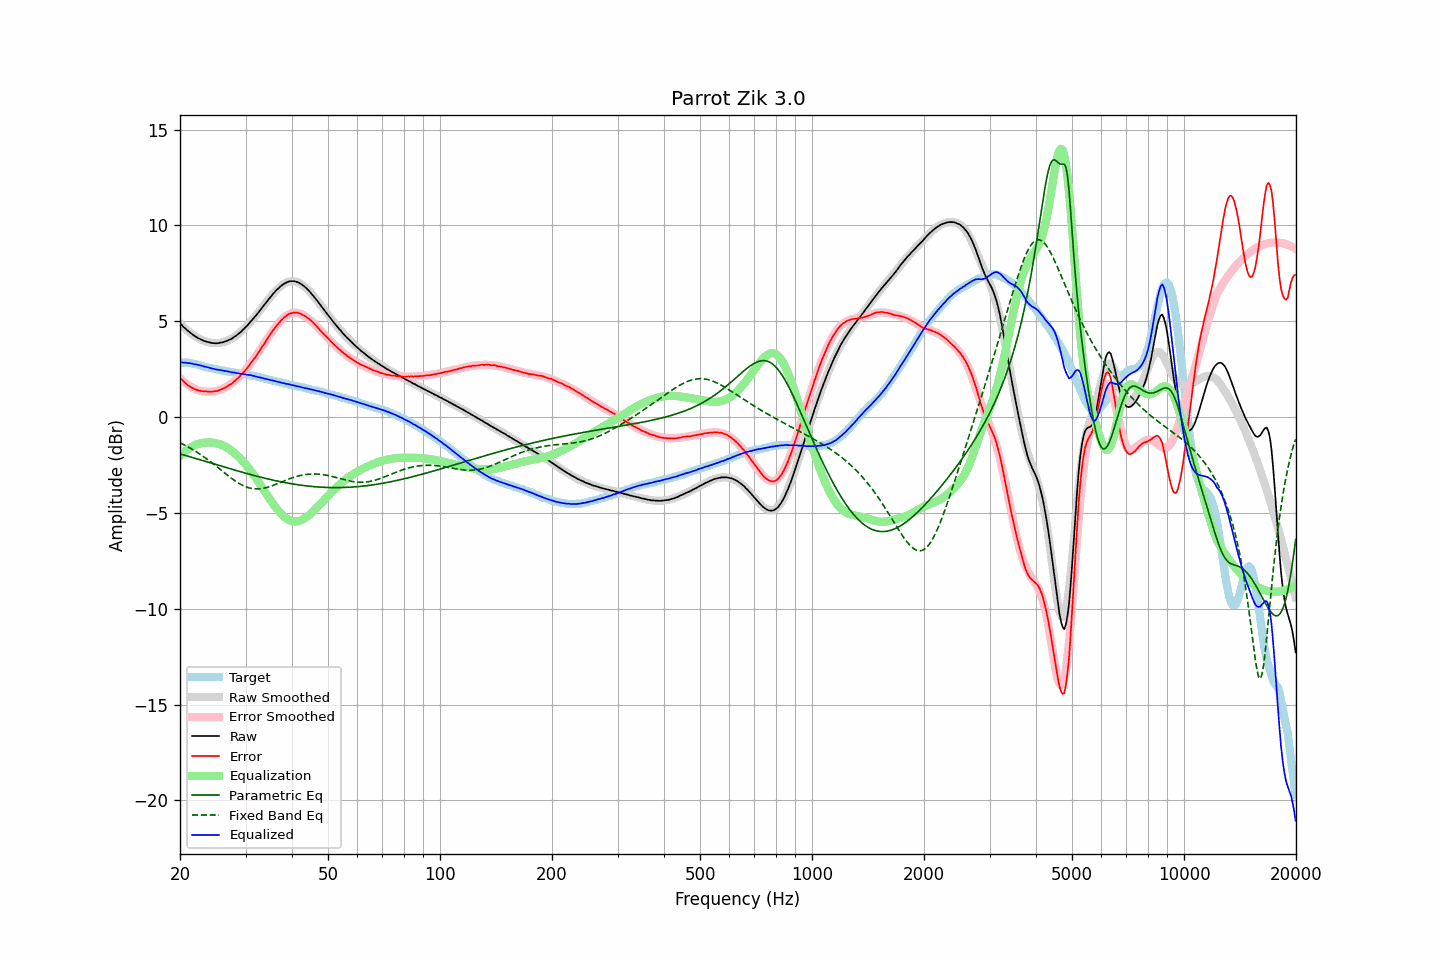

Values plotted in this chart, from the file beside it:
frequency, raw, error, smoothed, error_smoothed, equalization, parametric_eq, fixed_band_eq, equalized_raw, equalized_smoothed, target
20.00, 4.89, 2.05, 4.90, 2.03, -2.03, -1.92, -1.34, 2.86, 2.86, 2.84
20.20, 4.81, 1.97, 4.81, 1.95, -1.95, -1.94, -1.38, 2.86, 2.86, 2.84
20.40, 4.72, 1.88, 4.72, 1.88, -1.88, -1.97, -1.42, 2.84, 2.85, 2.84
20.61, 4.64, 1.80, 4.64, 1.80, -1.80, -1.99, -1.47, 2.84, 2.84, 2.84
20.81, 4.57, 1.73, 4.57, 1.74, -1.74, -2.02, -1.51, 2.83, 2.83, 2.84
21.02, 4.49, 1.65, 4.49, 1.68, -1.68, -2.04, -1.55, 2.82, 2.82, 2.84
21.23, 4.43, 1.61, 4.42, 1.62, -1.62, -2.07, -1.60, 2.81, 2.81, 2.82
21.44, 4.36, 1.55, 4.36, 1.57, -1.57, -2.09, -1.65, 2.79, 2.79, 2.81
21.66, 4.30, 1.51, 4.30, 1.52, -1.52, -2.11, -1.70, 2.78, 2.78, 2.79
21.87, 4.23, 1.46, 4.24, 1.48, -1.48, -2.14, -1.75, 2.75, 2.76, 2.77
22.09, 4.19, 1.43, 4.19, 1.44, -1.44, -2.16, -1.80, 2.75, 2.75, 2.76
22.31, 4.13, 1.40, 4.14, 1.41, -1.41, -2.19, -1.86, 2.72, 2.73, 2.73
22.54, 4.09, 1.38, 4.09, 1.38, -1.38, -2.21, -1.91, 2.71, 2.71, 2.71
22.76, 4.05, 1.36, 4.05, 1.36, -1.36, -2.24, -1.97, 2.69, 2.69, 2.69
22.99, 4.01, 1.35, 4.01, 1.35, -1.35, -2.26, -2.02, 2.66, 2.66, 2.66
23.22, 3.97, 1.34, 3.97, 1.33, -1.33, -2.29, -2.08, 2.64, 2.64, 2.63
23.45, 3.95, 1.35, 3.94, 1.33, -1.33, -2.32, -2.14, 2.62, 2.62, 2.60
23.69, 3.92, 1.33, 3.92, 1.32, -1.32, -2.34, -2.21, 2.60, 2.60, 2.59
23.92, 3.90, 1.33, 3.90, 1.32, -1.32, -2.37, -2.27, 2.58, 2.58, 2.57
24.16, 3.88, 1.32, 3.88, 1.32, -1.32, -2.39, -2.33, 2.56, 2.56, 2.56
24.40, 3.86, 1.32, 3.87, 1.33, -1.33, -2.42, -2.40, 2.53, 2.54, 2.54
24.65, 3.86, 1.34, 3.86, 1.34, -1.34, -2.44, -2.46, 2.52, 2.52, 2.52
24.89, 3.85, 1.35, 3.86, 1.36, -1.36, -2.47, -2.53, 2.50, 2.50, 2.50
25.14, 3.85, 1.36, 3.86, 1.37, -1.37, -2.49, -2.60, 2.48, 2.48, 2.49
25.39, 3.86, 1.39, 3.86, 1.40, -1.40, -2.52, -2.66, 2.46, 2.47, 2.47
25.65, 3.88, 1.42, 3.88, 1.42, -1.42, -2.54, -2.73, 2.46, 2.45, 2.46
25.91, 3.89, 1.46, 3.89, 1.46, -1.46, -2.57, -2.80, 2.44, 2.44, 2.43
26.16, 3.91, 1.49, 3.91, 1.49, -1.49, -2.59, -2.87, 2.42, 2.42, 2.42
26.43, 3.94, 1.53, 3.94, 1.53, -1.53, -2.62, -2.93, 2.41, 2.41, 2.41
26.69, 3.97, 1.59, 3.97, 1.58, -1.58, -2.64, -3.00, 2.39, 2.39, 2.38
26.96, 4.01, 1.64, 4.01, 1.63, -1.63, -2.67, -3.07, 2.38, 2.37, 2.37
27.23, 4.05, 1.69, 4.05, 1.69, -1.69, -2.69, -3.13, 2.36, 2.36, 2.36
27.50, 4.08, 1.73, 4.09, 1.75, -1.75, -2.72, -3.19, 2.33, 2.34, 2.35
27.77, 4.14, 1.81, 4.14, 1.81, -1.81, -2.74, -3.26, 2.33, 2.33, 2.33
28.05, 4.20, 1.88, 4.20, 1.88, -1.88, -2.77, -3.31, 2.32, 2.32, 2.32
28.33, 4.25, 1.95, 4.26, 1.95, -1.95, -2.79, -3.37, 2.30, 2.30, 2.30
28.62, 4.32, 2.03, 4.32, 2.03, -2.03, -2.81, -3.42, 2.29, 2.29, 2.29
28.90, 4.38, 2.11, 4.39, 2.11, -2.11, -2.84, -3.47, 2.27, 2.28, 2.27
29.19, 4.45, 2.20, 4.46, 2.20, -2.20, -2.86, -3.52, 2.25, 2.26, 2.25
29.48, 4.54, 2.29, 4.54, 2.29, -2.29, -2.89, -3.56, 2.25, 2.25, 2.25
29.78, 4.62, 2.38, 4.62, 2.38, -2.38, -2.91, -3.60, 2.24, 2.24, 2.24
30.08, 4.71, 2.48, 4.71, 2.48, -2.48, -2.93, -3.64, 2.23, 2.22, 2.23
30.38, 4.79, 2.58, 4.79, 2.59, -2.59, -2.96, -3.67, 2.20, 2.21, 2.21
30.68, 4.89, 2.69, 4.89, 2.69, -2.69, -2.98, -3.69, 2.20, 2.19, 2.20
30.99, 4.99, 2.82, 4.98, 2.80, -2.80, -3.00, -3.71, 2.19, 2.18, 2.17
31.30, 5.08, 2.92, 5.08, 2.92, -2.92, -3.02, -3.73, 2.16, 2.16, 2.16
31.61, 5.18, 3.03, 5.18, 3.03, -3.03, -3.05, -3.74, 2.15, 2.14, 2.15
31.93, 5.27, 3.14, 5.28, 3.15, -3.15, -3.07, -3.75, 2.12, 2.12, 2.13
32.24, 5.37, 3.27, 5.38, 3.28, -3.28, -3.09, -3.75, 2.10, 2.11, 2.10
32.57, 5.48, 3.40, 5.49, 3.40, -3.40, -3.11, -3.75, 2.08, 2.09, 2.08
32.89, 5.59, 3.52, 5.59, 3.53, -3.53, -3.13, -3.74, 2.06, 2.07, 2.07
33.22, 5.70, 3.66, 5.70, 3.66, -3.66, -3.15, -3.73, 2.05, 2.04, 2.04
33.55, 5.80, 3.77, 5.81, 3.79, -3.79, -3.17, -3.71, 2.02, 2.02, 2.03
33.89, 5.91, 3.91, 5.92, 3.91, -3.91, -3.20, -3.69, 2.00, 2.00, 2.00
34.23, 6.02, 4.04, 6.02, 4.04, -4.04, -3.22, -3.67, 1.98, 1.98, 1.98
34.57, 6.13, 4.17, 6.13, 4.17, -4.17, -3.23, -3.65, 1.96, 1.96, 1.96
34.92, 6.23, 4.29, 6.24, 4.29, -4.29, -3.25, -3.62, 1.94, 1.94, 1.94
35.27, 6.34, 4.42, 6.34, 4.42, -4.42, -3.27, -3.59, 1.92, 1.92, 1.92
35.62, 6.44, 4.54, 6.44, 4.54, -4.54, -3.29, -3.56, 1.91, 1.90, 1.90
35.97, 6.53, 4.65, 6.53, 4.65, -4.65, -3.31, -3.53, 1.88, 1.88, 1.88
... 635 more rows
